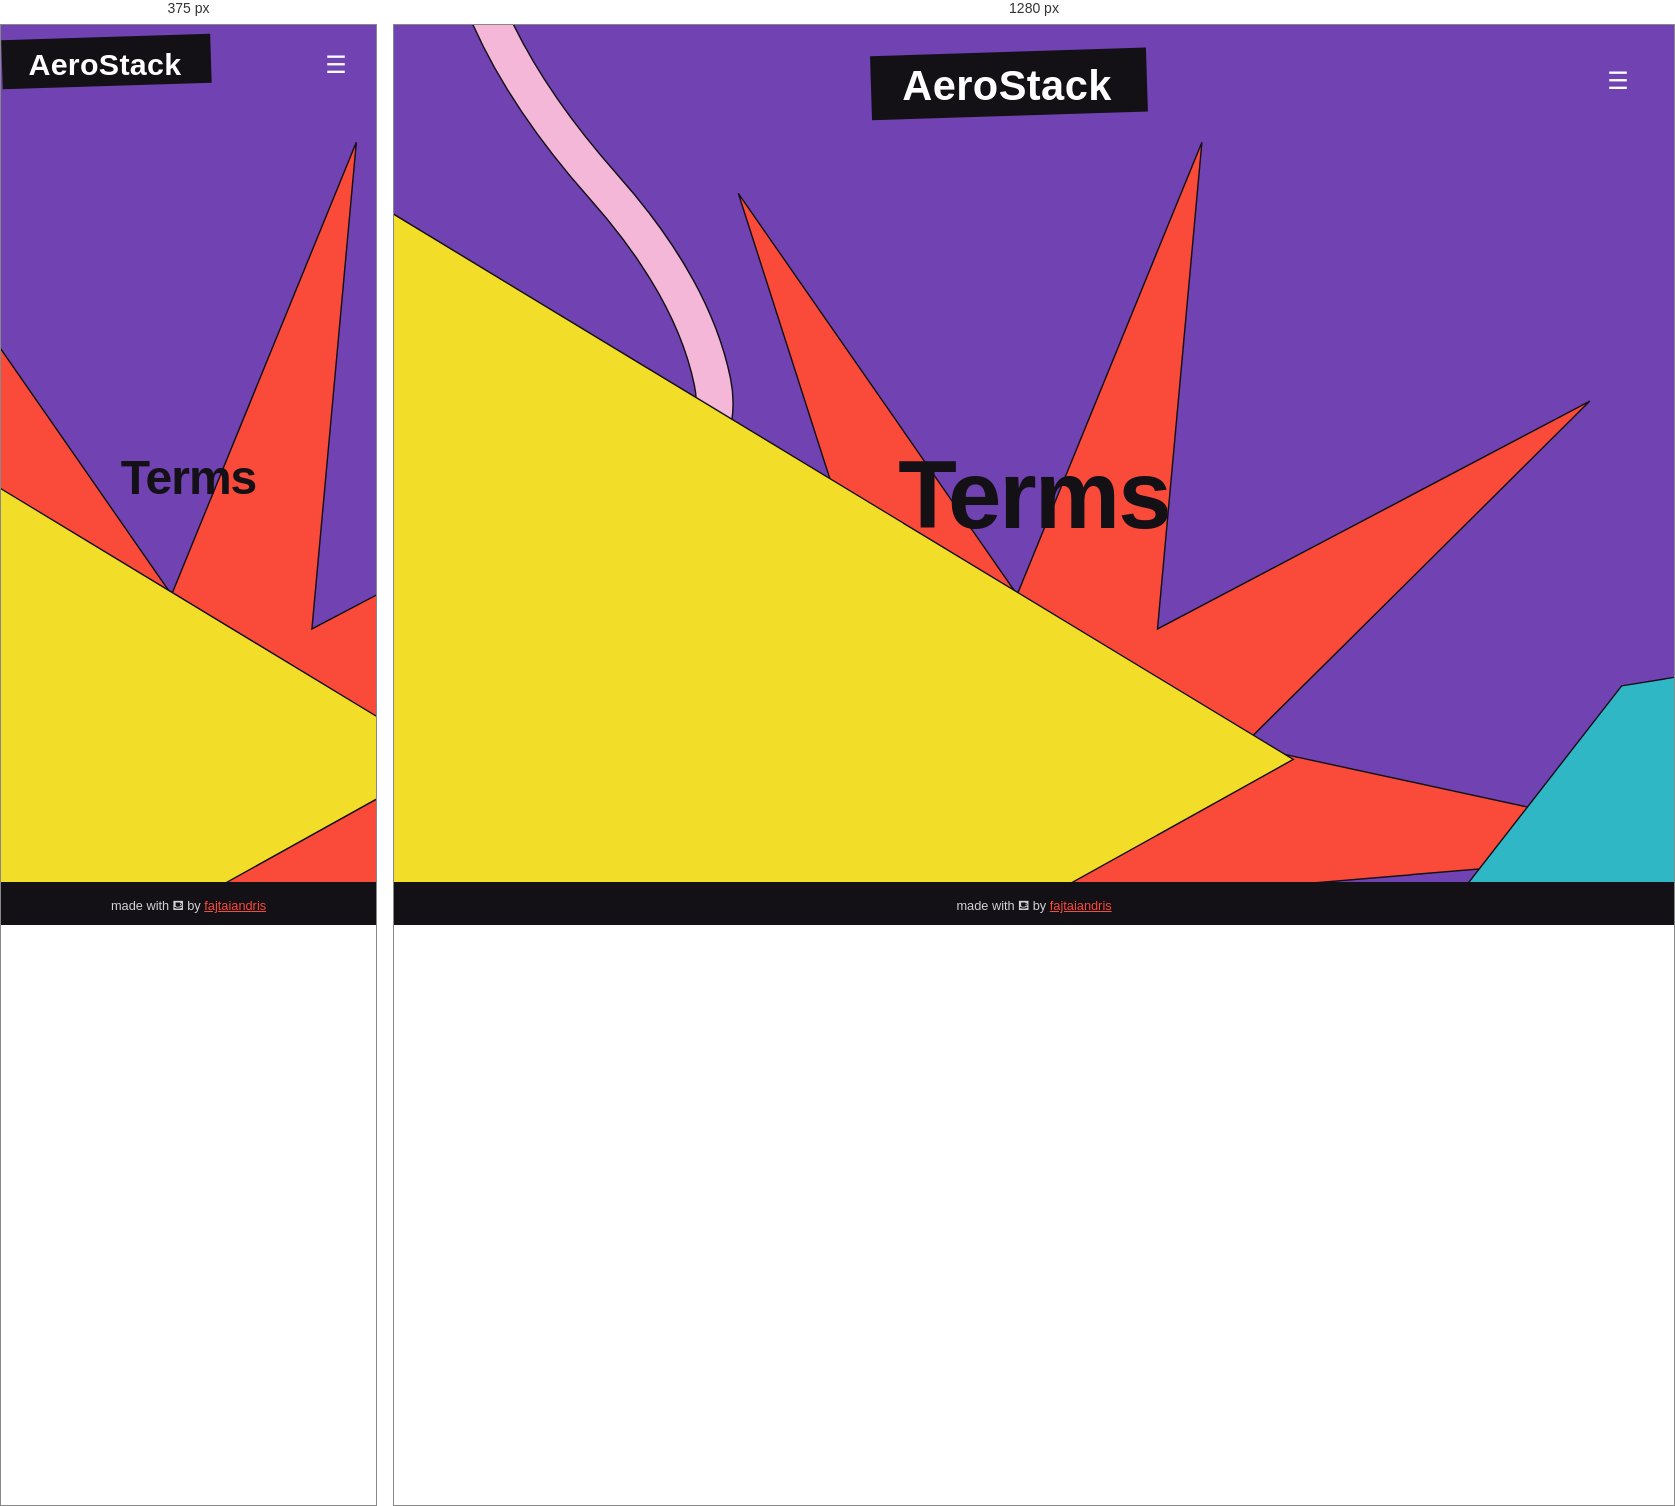
Rendered at 375 px and 1280 px, left to right.

<!-- file: index.html -->
<!doctype html>
<html lang="en">
  <head>
    <meta charset="UTF-8" />
    <meta name="viewport" content="width=device-width, initial-scale=1.0" />
    <meta name="view-transition" content="same-origin" />
    <title>Terms • AeroStack</title>
    <link rel="icon" href="/favicon.ico" />
    <meta property="og:image" content="/og.png" />
    <link rel="stylesheet" href="/css/style.css" />
    <script>
      const isMenu = () => !!document.querySelector(".menu-overlay");
      window.addEventListener("pageswap", (e) => {
        if (e.viewTransition)
          e.viewTransition.types.add(isMenu() ? "from-menu" : "to-menu");
      });
      window.addEventListener("pagereveal", (e) => {
        if (e.viewTransition)
          e.viewTransition.types.add(isMenu() ? "to-menu" : "from-menu");
      });
    </script>
    <script defer src="https://cloud.umami.is/script.js" data-website-id="3844e632-e69d-4b6a-85fa-e866b592c73d"></script>
  </head>
  <body>
    <header>
      <div class="header-spacer"></div>
      <a href="/" class="logo-wordmark-link" aria-label="AeroStack home">
        <h1 class="logo-wordmark">AeroStack</h1>
      </a>
      <a href="/menu.html" class="menu-btn" aria-label="Open menu">☰</a>
    </header>
    <main>
      <h1>Terms</h1>
    </main>
    <footer>
      made with ⛾ by <a href="https://github.com/fajtaiandris">fajtaiandris</a>
    </footer>
    <script src="/menu.js"></script>
  </body>
</html>


/* @media block from tokens.css */
@media (width <= 600px) {
    --rel-space: 1rem;
  }

/* @media block from navigation.css */
@media (max-width: 600px) {
  .header-spacer {
    display: none;
  }
}